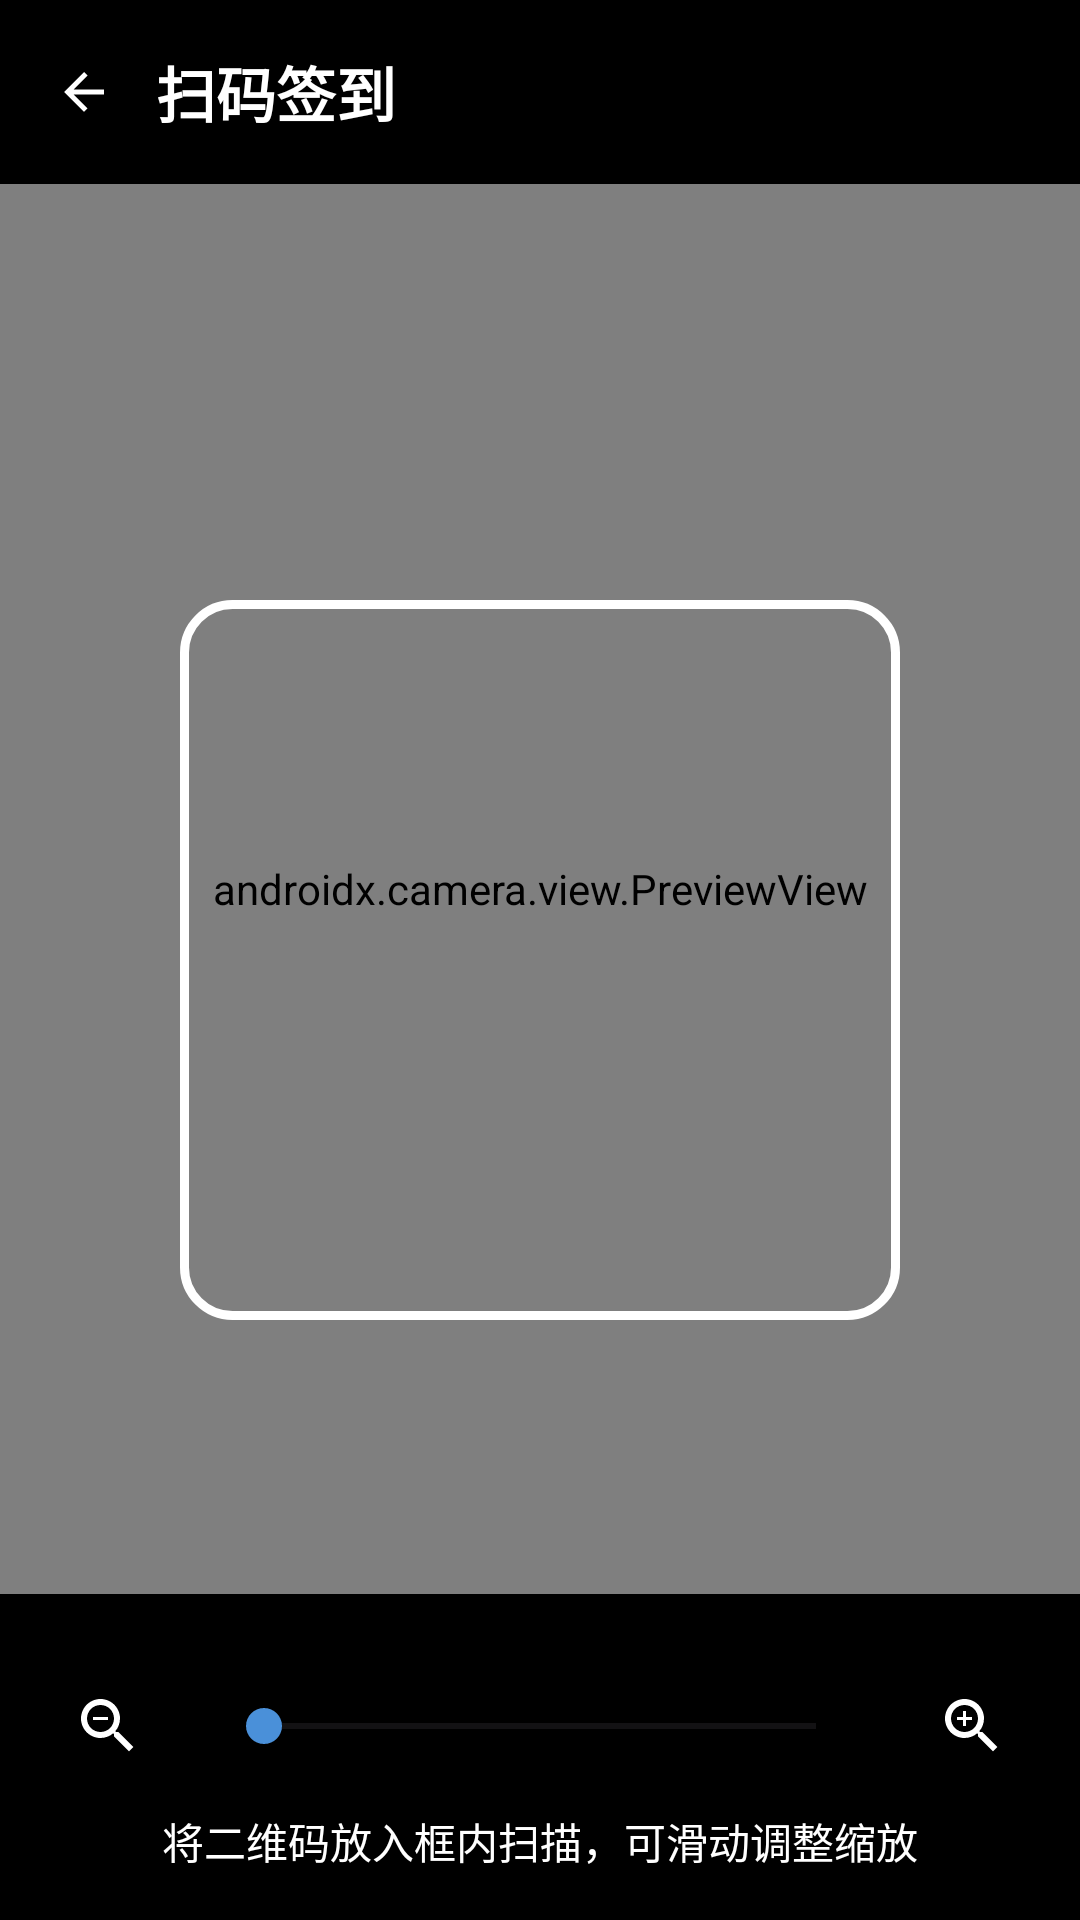

Produce the Android XML layout that renders to this screen, including the resource entries it uses.
<!-- AndroidManifest.xml: activity theme Theme.MyApplication -->
<!-- res/layout/activity_qr_scanner.xml -->
<?xml version="1.0" encoding="utf-8"?>
<FrameLayout xmlns:android="http://schemas.android.com/apk/res/android"
    xmlns:app="http://schemas.android.com/apk/res-auto"
    android:layout_width="match_parent"
    android:layout_height="match_parent"
    android:background="#000000">

    <LinearLayout
        android:layout_width="match_parent"
        android:layout_height="match_parent"
        android:orientation="vertical">

        <LinearLayout
            android:layout_width="match_parent"
            android:layout_height="wrap_content"
            android:orientation="horizontal"
            android:gravity="center_vertical"
            android:padding="16dp"
            android:background="#80000000">

            <ImageView
                android:id="@+id/btnBack"
                android:layout_width="24dp"
                android:layout_height="24dp"
                android:src="@drawable/ic_back"
                android:background="?attr/selectableItemBackgroundBorderless"
                android:padding="2dp"
                android:tint="#FFFFFF" />

            <TextView
                android:layout_width="wrap_content"
                android:layout_height="wrap_content"
                android:text="扫码签到"
                android:textSize="20sp"
                android:textStyle="bold"
                android:textColor="#FFFFFF"
                android:layout_marginStart="12dp" />

        </LinearLayout>

        <androidx.camera.view.PreviewView
            android:id="@+id/previewView"
            android:layout_width="match_parent"
            android:layout_height="0dp"
            android:layout_weight="1" />

        <LinearLayout
            android:layout_width="match_parent"
            android:layout_height="wrap_content"
            android:orientation="vertical"
            android:background="#80000000"
            android:padding="16dp">

            <TextView
                android:id="@+id/tvZoomLevel"
                android:layout_width="match_parent"
                android:layout_height="wrap_content"
                android:text="缩放: 1.0x"
                android:textSize="12sp"
                android:textColor="#AAAAAA"
                android:gravity="center"
                android:visibility="gone" />

            <LinearLayout
                android:layout_width="match_parent"
                android:layout_height="wrap_content"
                android:orientation="horizontal"
                android:gravity="center"
                android:layout_marginTop="8dp">

                <ImageView
                    android:id="@+id/btnZoomOut"
                    android:layout_width="40dp"
                    android:layout_height="40dp"
                    android:src="@drawable/ic_zoom_out"
                    android:background="?attr/selectableItemBackgroundBorderless"
                    android:padding="8dp"
                    android:tint="#FFFFFF" />

                <SeekBar
                    android:id="@+id/seekBarZoom"
                    android:layout_width="0dp"
                    android:layout_weight="1"
                    android:layout_height="wrap_content"
                    android:layout_marginStart="16dp"
                    android:layout_marginEnd="16dp"
                    android:max="100"
                    android:progress="0" />

                <ImageView
                    android:id="@+id/btnZoomIn"
                    android:layout_width="40dp"
                    android:layout_height="40dp"
                    android:src="@drawable/ic_zoom_in"
                    android:background="?attr/selectableItemBackgroundBorderless"
                    android:padding="8dp"
                    android:tint="#FFFFFF" />

            </LinearLayout>

            <TextView
                android:layout_width="match_parent"
                android:layout_height="wrap_content"
                android:text="将二维码放入框内扫描，可滑动调整缩放"
                android:textSize="14sp"
                android:textColor="#FFFFFF"
                android:gravity="center"
                android:layout_marginTop="8dp" />

        </LinearLayout>

    </LinearLayout>

    <FrameLayout
        android:id="@+id/scannerOverlay"
        android:layout_width="match_parent"
        android:layout_height="match_parent"
        android:clickable="false"
        android:focusable="false">

        <View
            android:layout_width="240dp"
            android:layout_height="240dp"
            android:layout_gravity="center"
            android:background="@drawable/qr_scanner_frame" />

    </FrameLayout>

</FrameLayout>
<!-- resources referenced by this layout -->
<resources>
  <!-- drawable ic_back (drawable) -->
  <?xml version="1.0" encoding="utf-8"?>
  <vector xmlns:android="http://schemas.android.com/apk/res/android"
      android:width="24dp"
      android:height="24dp"
      android:viewportWidth="24"
      android:viewportHeight="24">
      
      <path
          android:fillColor="#333333"
          android:pathData="M20,11H7.83l5.59,-5.59L12,4l-8,8 8,8 1.41,-1.41L7.83,13H20v-2z"/>
          
  </vector>
  <!-- drawable ic_zoom_in (drawable) -->
  <vector xmlns:android="http://schemas.android.com/apk/res/android"
      android:width="24dp"
      android:height="24dp"
      android:viewportWidth="24"
      android:viewportHeight="24">
      <path
          android:fillColor="#FFFFFF"
          android:pathData="M15.5,14h-0.79l-0.28,-0.27C15.41,12.59 16,11.11 16,9.5 16,5.91 13.09,3 9.5,3S3,5.91 3,9.5 5.91,16 9.5,16c1.61,0 3.09,-0.59 4.23,-1.57l0.27,0.28v0.79l5,4.99L20.49,19l-4.99,-5zM9.5,14C7.01,14 5,11.99 5,9.5S7.01,5 9.5,5 14,7.01 14,9.5 11.99,14 9.5,14zM12,10h-2v2h-1v-2H7v-1h2V7h1v2h2v1z"/>
  </vector>
  <!-- drawable ic_zoom_out (drawable) -->
  <vector xmlns:android="http://schemas.android.com/apk/res/android"
      android:width="24dp"
      android:height="24dp"
      android:viewportWidth="24"
      android:viewportHeight="24">
      <path
          android:fillColor="#FFFFFF"
          android:pathData="M15.5,14h-0.79l-0.28,-0.27C15.41,12.59 16,11.11 16,9.5 16,5.91 13.09,3 9.5,3S3,5.91 3,9.5 5.91,16 9.5,16c1.61,0 3.09,-0.59 4.23,-1.57l0.27,0.28v0.79l5,4.99L20.49,19l-4.99,-5zM9.5,14C7.01,14 5,11.99 5,9.5S7.01,5 9.5,5 14,7.01 14,9.5 11.99,14 9.5,14zM7,9h5v1H7z"/>
  </vector>
  <!-- drawable qr_scanner_frame (drawable) -->
  <?xml version="1.0" encoding="utf-8"?>
  <shape xmlns:android="http://schemas.android.com/apk/res/android"
      android:shape="rectangle">
      <stroke
          android:width="3dp"
          android:color="#FFFFFF" />
      <corners android:radius="16dp" />
  </shape>
  <style name="Theme.MyApplication" parent="Base.Theme.MyApplication" />
  <style name="Base.Theme.MyApplication" parent="Theme.Material3.DayNight.NoActionBar">
          <item name="colorPrimary">#4A90D9</item>
          <item name="colorPrimaryVariant">#3A7BC8</item>
          <item name="colorOnPrimary">#FFFFFF</item>
          <item name="colorSecondary">#4A90D9</item>
          <item name="colorOnSecondary">#FFFFFF</item>
          <item name="android:statusBarColor">#F5F7FA</item>
          <item name="android:navigationBarColor">#FFFFFF</item>
          <item name="android:windowLightStatusBar">true</item>
          <item name="android:windowBackground">#F5F7FA</item>
      </style>
</resources>
